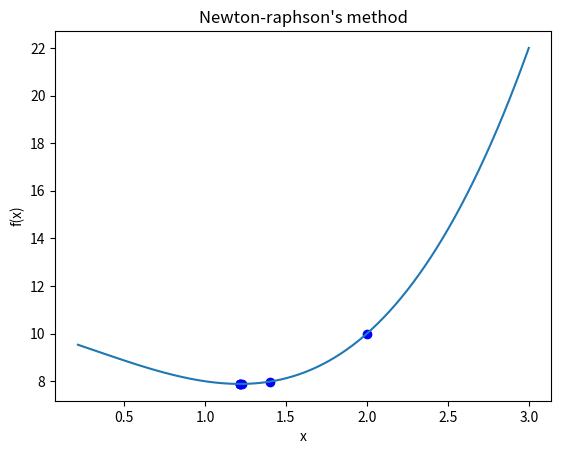

Write Python code to recreate this figure.
import math
# ToDo: Uncomment the line below ("import ...") once you have implemented plot_iterations.
# You may need to install Matplotlib first: pip install matplotlib
import matplotlib.pyplot as plt

# ============================================
# get_polynomial_value:
# ============================================

# ToDo: Write the get_polynomial_value function
# Uncomment the line below and implement the function:
def get_polynomial_value(x, polynomial_coefficients):
    #polynomial_value = a0 as intial value, then adding a1*x, a2*x^2,...
    polynomial_value = polynomial_coefficients[0]

    for i in range(1, len(polynomial_coefficients)):
        polynomial_value += polynomial_coefficients[i] * (x**i)
    return polynomial_value

# ============================================
# differentiate_polynomial:
# ============================================

# ToDo: Write the differentiate_polynomial function

# Uncomment the line below and implement the function:
def differentiate_polynomial(polynomial_coefficients, derivative_order):

    if derivative_order >= len(polynomial_coefficients):
        derivative_coefficients = []
        return derivative_coefficients

    derivative_coefficients = polynomial_coefficients[:]

   #Starting at index 1, x^0 never gives a derivative
    for m in range(derivative_order):
        derivative_coefficients = [n * derivative_coefficients[n] for n in range(1,len(derivative_coefficients))]

    return derivative_coefficients


# ============================================
# step_newton_raphson:
# ============================================

# ToDo: Write the step_newton_raphson function

# Uncomment the line below and implement the function:
def step_newton_raphson(x, f_prime, f_double_prime):
    #x_(j+1) = x_next
    #x_j = x
    x_next = x - (f_prime / f_double_prime)
    return x_next

# ============================================
# run_newton-raphson:
# ============================================
     
# ToDo: Write the run_newton-raphson function

# Uncomment the line below and implement the function:
def run_newton_raphson(polynomial_coefficients, starting_point, tolerance, maximum_number_of_iterations):
    #If length of polynomial coefficients < 3:
    # highetst power is x^1 -> no second derivative
    if len(polynomial_coefficients) < 3:
        print("Error, second derivative of the polynomial must be greater than zero.")
        return

    X = [starting_point]
    F = [get_polynomial_value(starting_point,polynomial_coefficients)]

    for j in range(1,maximum_number_of_iterations):
        f_prime = get_polynomial_value(X[j-1],differentiate_polynomial(polynomial_coefficients,1))
        f_bizz = get_polynomial_value(X[j-1],differentiate_polynomial(polynomial_coefficients,2))
        # x(j +1)
        x_next = step_newton_raphson(X[j-1], f_prime, f_bizz)
        X.append(x_next)
        F.append(get_polynomial_value(x_next, polynomial_coefficients))
        result = [X, F]

        if abs(X[j] - X[j-1]) < tolerance:
            break

    return [X, F]

# ============================================
# plot_iterations:
# ============================================

# ToDo: Write the plot_iterations function
#
# Here, you should use matplotlib. 
# Note: You must uncomment the second "import ..." statement above
# Then uncomment the line below and implement the function:
def plot_iterations(polynomial_coefficients,iterations):
    X,F = iterations
    #Newton-Raphson points
    plt.plot(X, F, 'o', color= 'blue')

    #whole curve
    x_min = min(X)-1
    x_max = max(X)+1
    x_axis = [x_min + i * (x_max - x_min) / 300 for i in range(301)]
    y_axis = [get_polynomial_value(x,polynomial_coefficients) for x in (x_axis)]
    plt.plot(x_axis, y_axis)

    plt.xlabel("x")
    plt.ylabel("f(x)")
    plt.title("Newton-raphson's method")
    plt.show()

# ============================================
# Main loop
# ============================================

tolerance = 0.00001
maximum_number_of_iterations = 10

polynomial_coefficients = [10,-2,-1,1]
starting_point = 2

# ToDo: Uncomment the two lines below, once you have implemented the functions above:
iterations = run_newton_raphson(polynomial_coefficients, starting_point, tolerance, maximum_number_of_iterations)
plot_iterations(polynomial_coefficients, iterations)
